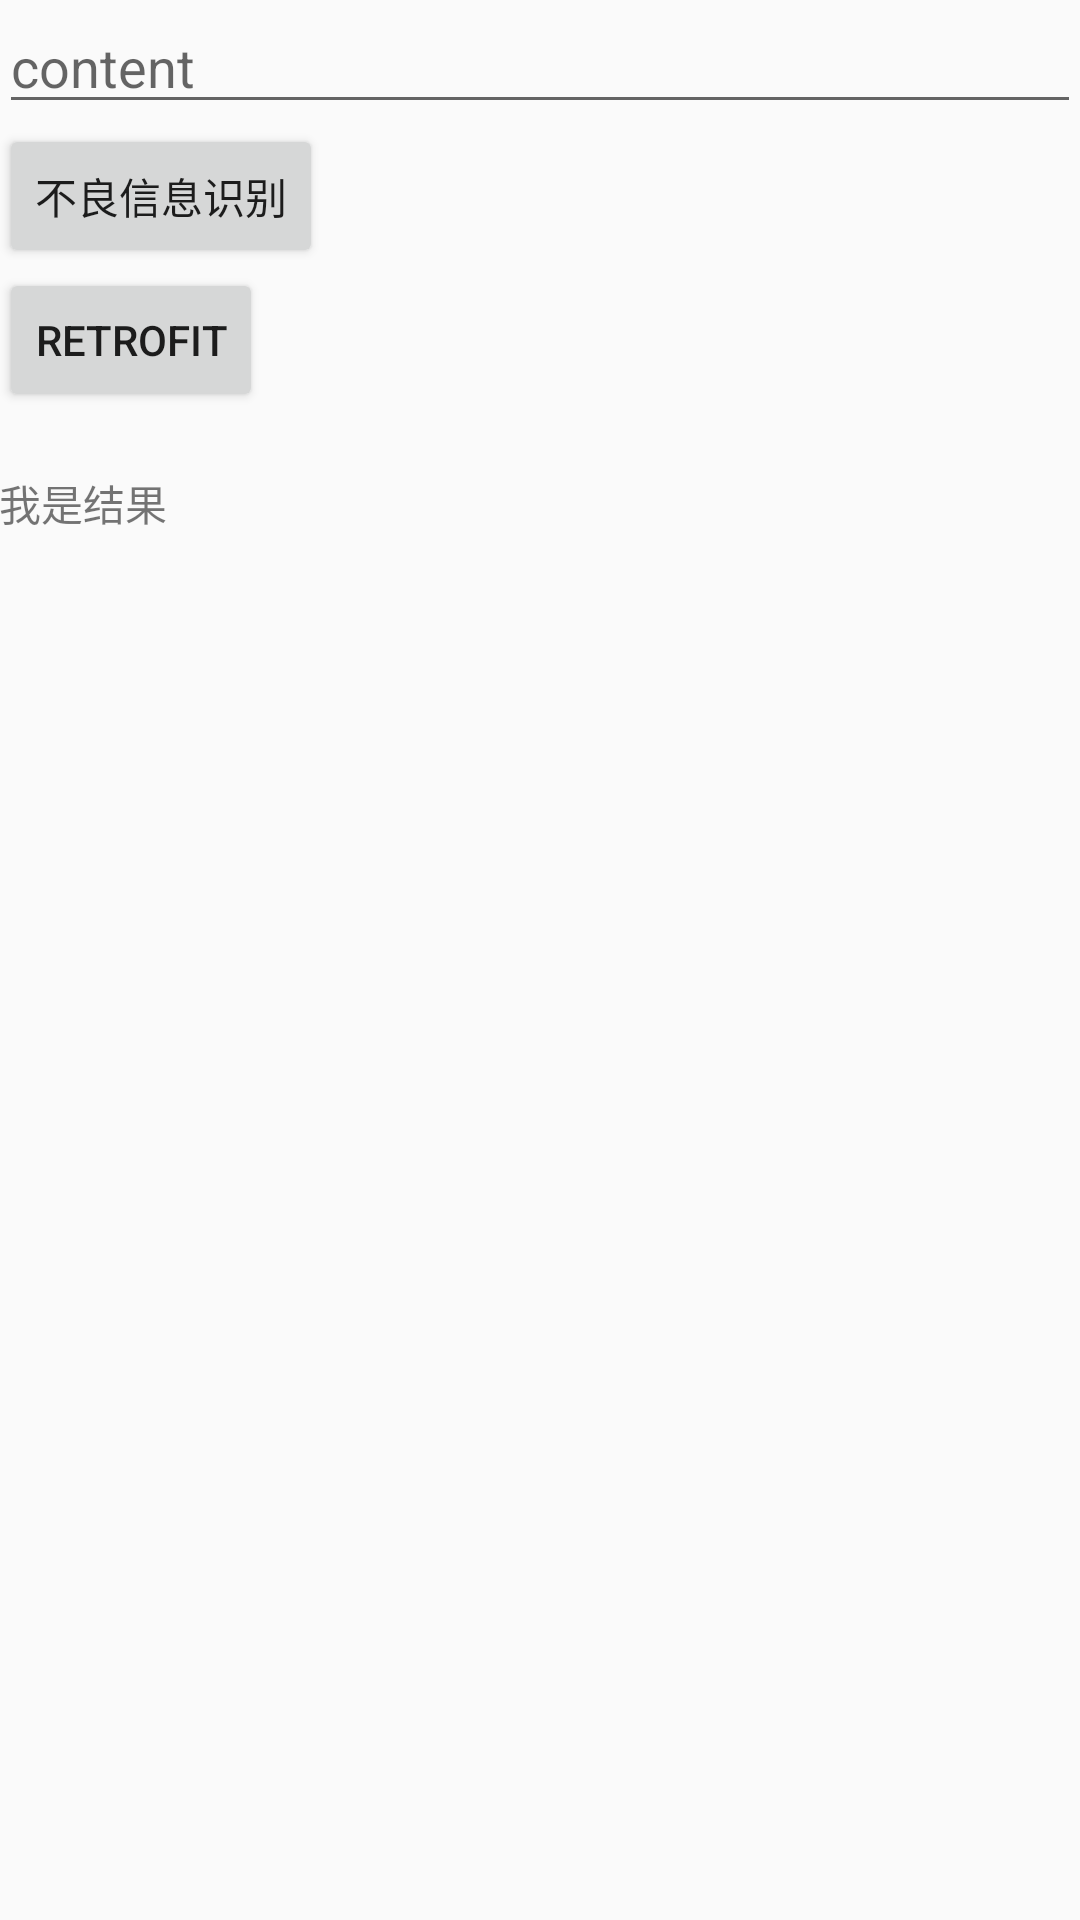

Here is an Android app screen rendered from its layout file. Give the layout XML and the strings, colors and styles it references.
<!-- AndroidManifest.xml: application theme AppTheme -->
<!-- res/layout/activity_ok_http.xml -->
<?xml version="1.0" encoding="utf-8"?>
<LinearLayout
    xmlns:android="http://schemas.android.com/apk/res/android"
    xmlns:tools="http://schemas.android.com/tools"
    android:layout_width="match_parent"
    android:layout_height="match_parent"
    android:orientation="vertical"
    android:paddingBottom="@dimen/activity_vertical_margin"
    android:paddingLeft="@dimen/activity_horizontal_margin"
    android:paddingRight="@dimen/activity_horizontal_margin"
    android:paddingTop="@dimen/activity_vertical_margin"
    tools:context="com.purple.rxdemo.OkHttpActivity">

    <EditText
        android:id="@+id/et_content"
        android:layout_width="match_parent"
        android:layout_height="wrap_content"
        android:hint="content"/>

    <Button
        android:id="@+id/bt"
        android:layout_width="wrap_content"
        android:layout_height="wrap_content"
        android:text="不良信息识别"/>

    <Button
        android:id="@+id/bt2"
        android:layout_width="wrap_content"
        android:layout_height="wrap_content"
        android:text="retrofit"/>

    <TextView
        android:id="@+id/tv_result"
        android:layout_width="wrap_content"
        android:layout_height="wrap_content"
        android:layout_marginTop="20dp"
        android:text="我是结果"/>

</LinearLayout>
<!-- resources referenced by this layout -->
<resources>
  <style name="AppTheme" parent="Theme.AppCompat.Light.DarkActionBar">
          
          <item name="colorPrimary">@color/colorPrimary</item>
          <item name="colorPrimaryDark">@color/colorPrimaryDark</item>
          <item name="colorAccent">@color/colorAccent</item>
      </style>
  <color name="colorPrimary">#3F51B5</color>
  <color name="colorPrimaryDark">#303F9F</color>
  <color name="colorAccent">#FF4081</color>
</resources>
